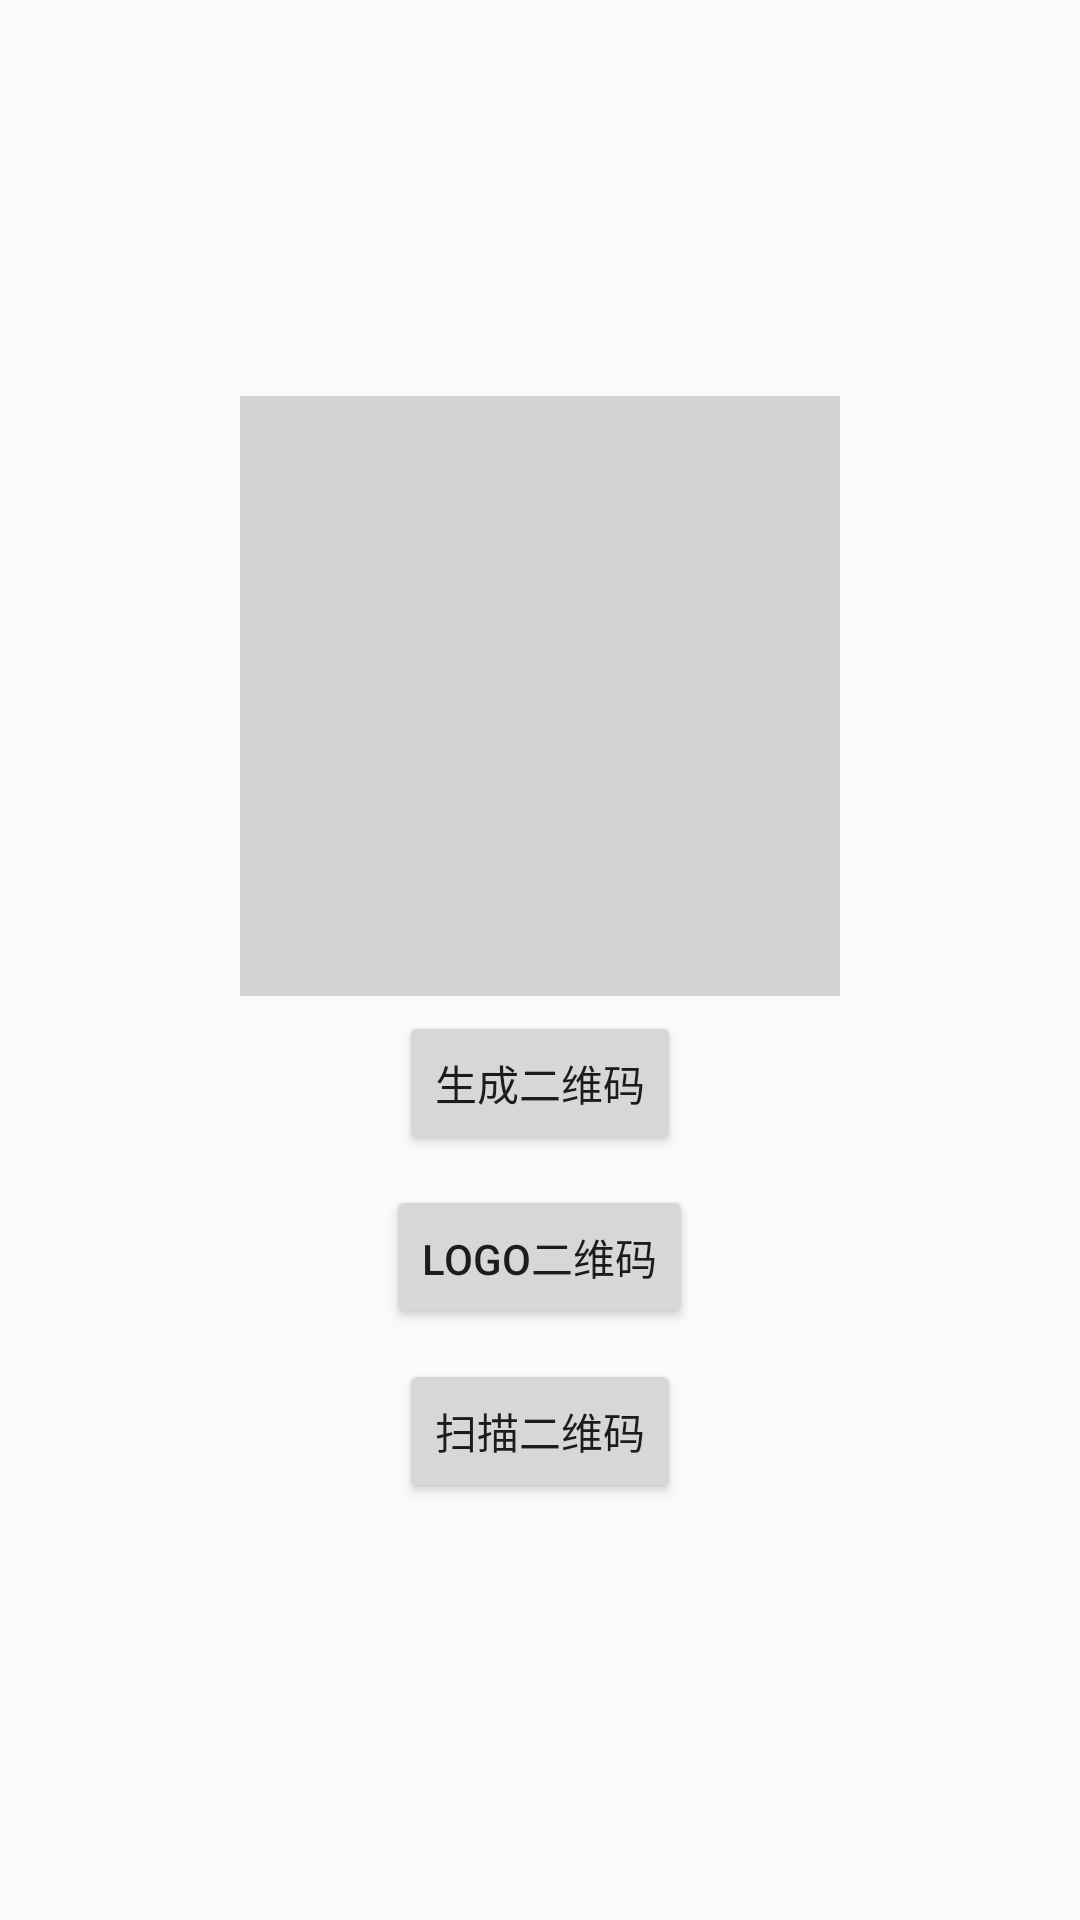

Write the Android layout XML for this screen, with the resource values it uses.
<!-- AndroidManifest.xml: application theme AppTheme -->
<!-- res/layout/activity_qrcode.xml -->
<?xml version="1.0" encoding="utf-8"?>
<LinearLayout xmlns:android="http://schemas.android.com/apk/res/android"
              android:layout_width="match_parent"
              android:layout_height="match_parent">

    <LinearLayout
        android:layout_width="match_parent"
        android:layout_height="match_parent"
        android:orientation="vertical">

        <EditText
            android:id="@+id/edit_input"
            android:layout_width="match_parent"
            android:layout_height="100dp"
            android:layout_margin="@dimen/fab_margin"
            android:background="@drawable/shape_white_range"/>

        <ImageView
            android:id="@+id/img_qrcode"
            android:layout_width="200dp"
            android:layout_height="200dp"
            android:layout_gravity="center"
            android:background="@color/grey"
            android:scaleType="centerCrop"/>

        <Button
            android:id="@+id/btn_create_qrcode"
            android:layout_width="wrap_content"
            android:layout_height="wrap_content"
            android:layout_gravity="center"
            android:layout_margin="5dp"
            android:text="生成二维码"/>

        <Button
            android:id="@+id/btn_create_qrcode_with_logo"
            android:layout_width="wrap_content"
            android:layout_height="wrap_content"
            android:layout_gravity="center"
            android:layout_margin="5dp"
            android:text="Logo二维码"/>


        <Button
            android:id="@+id/btn_recognise_qrcode"
            android:layout_width="wrap_content"
            android:layout_height="wrap_content"
            android:layout_gravity="center"
            android:layout_margin="5dp"
            android:text="扫描二维码"/>
    </LinearLayout>

</LinearLayout>
<!-- resources referenced by this layout -->
<resources>
  <color name="grey">#ffd3d3d3</color>
  <dimen name="fab_margin">16dp</dimen>
  <style name="AppTheme" parent="Theme.AppCompat.Light.NoActionBar">
          
          <item name="colorPrimary">@color/colorPrimary</item>
          <item name="colorPrimaryDark">@color/colorPrimaryDark</item>
          <item name="colorAccent">@color/colorAccent</item>
      </style>
  <color name="colorPrimary">#3F51B5</color>
  <color name="colorPrimaryDark">#303F9F</color>
  <color name="colorAccent">#FF4081</color>
</resources>
